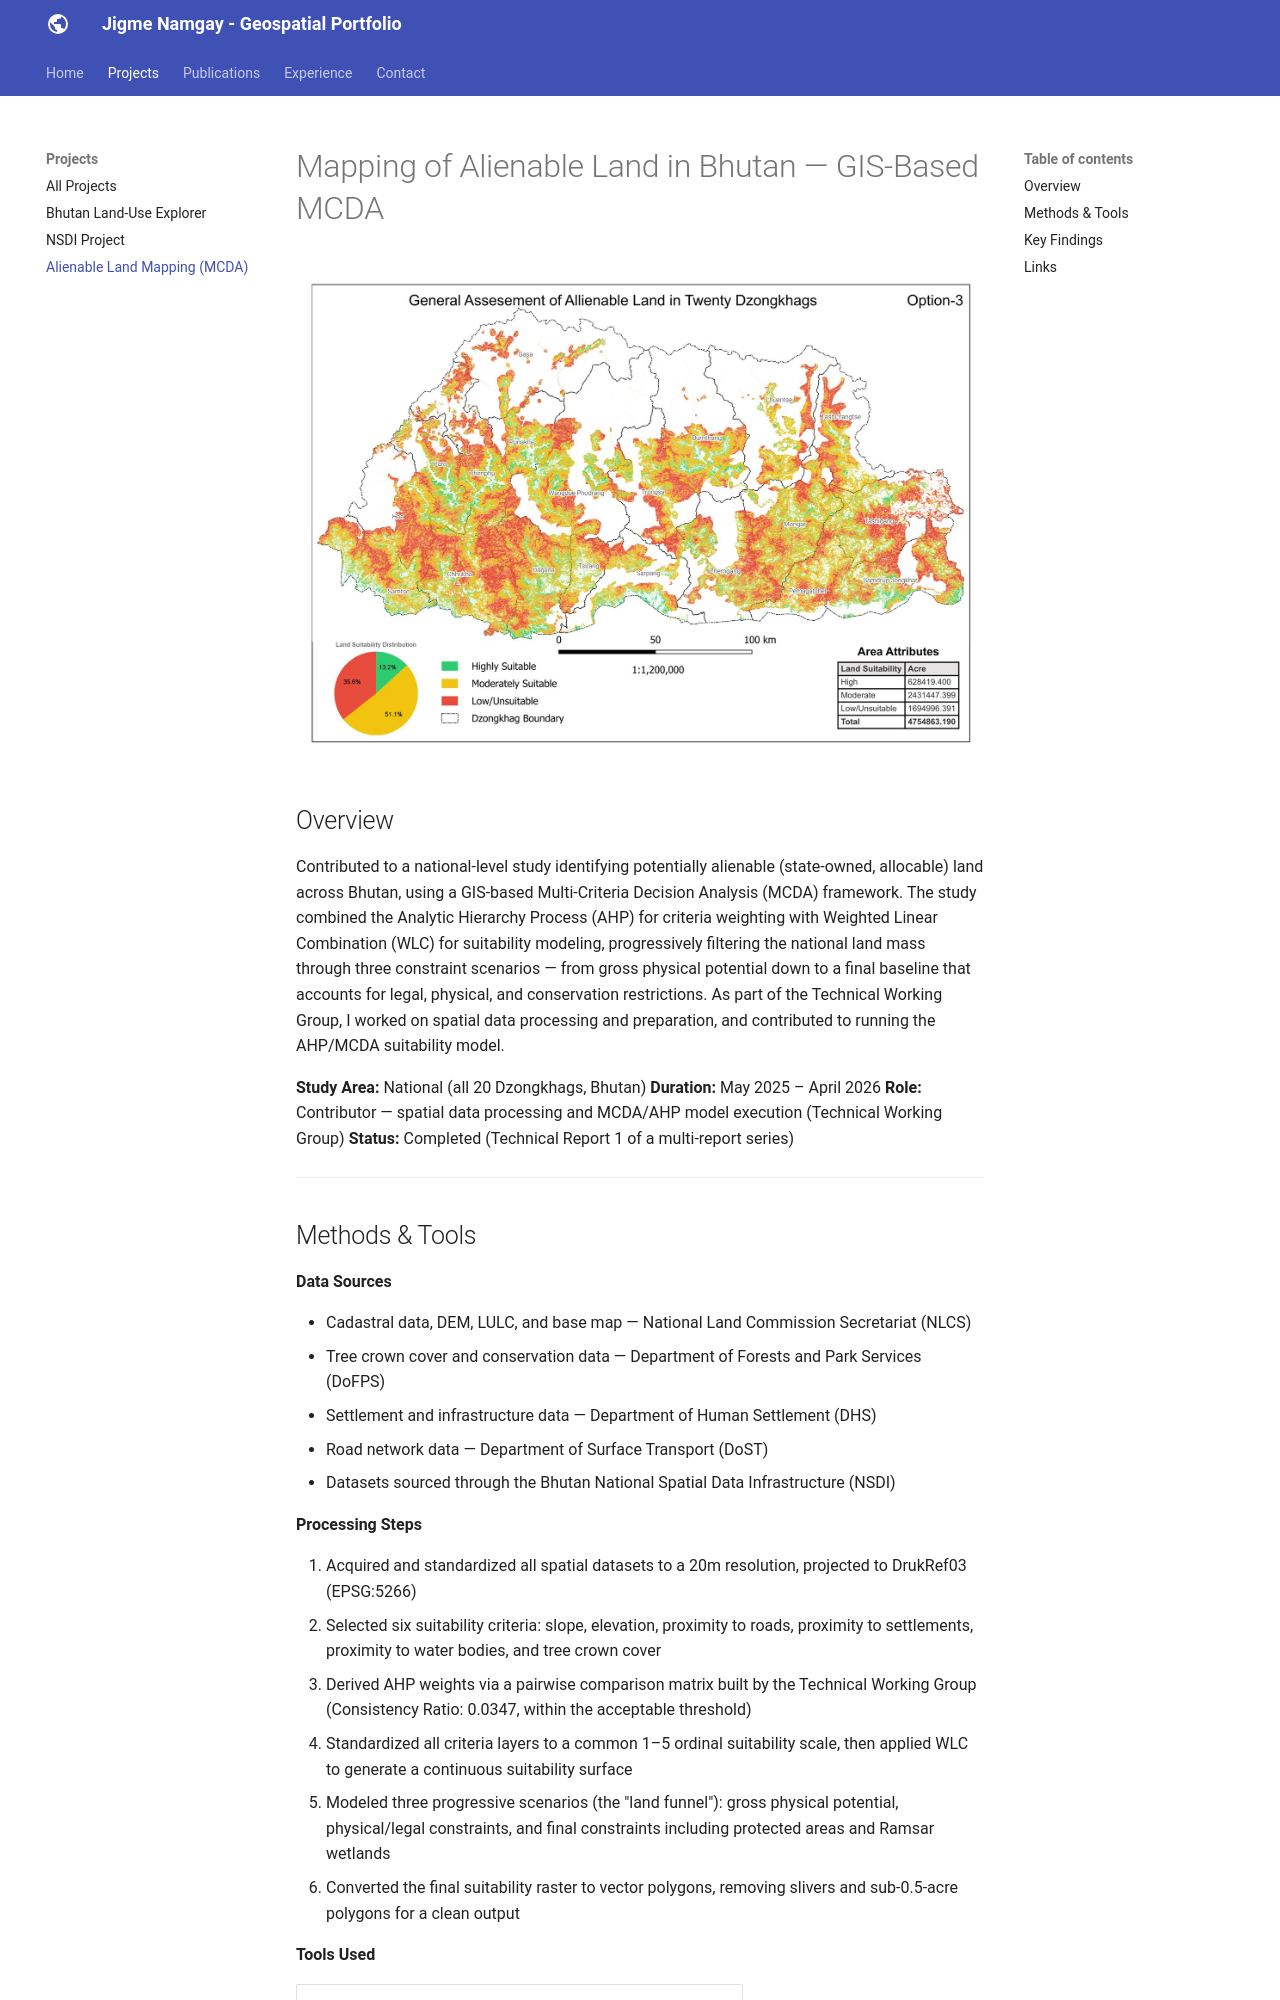

repository: Jimme09/Jimme09.github.io · page: projects/alienable-land-mcda/index.html · generator: mkdocs

# Mapping of Alienable Land in Bhutan — GIS-Based MCDA

![Project overview image](../assets/images/alienable-land-cover.jpg)

## Overview

Contributed to a national-level study identifying potentially alienable (state-owned, allocable) land across Bhutan, using a GIS-based Multi-Criteria Decision Analysis (MCDA) framework. The study combined the Analytic Hierarchy Process (AHP) for criteria weighting with Weighted Linear Combination (WLC) for suitability modeling, progressively filtering the national land mass through three constraint scenarios — from gross physical potential down to a final baseline that accounts for legal, physical, and conservation restrictions. As part of the Technical Working Group, I worked on spatial data processing and preparation, and contributed to running the AHP/MCDA suitability model.

**Study Area:** National (all 20 Dzongkhags, Bhutan)
**Duration:** May 2025 – April 2026
**Role:** Contributor — spatial data processing and MCDA/AHP model execution (Technical Working Group)
**Status:** Completed (Technical Report 1 of a multi-report series)

---
